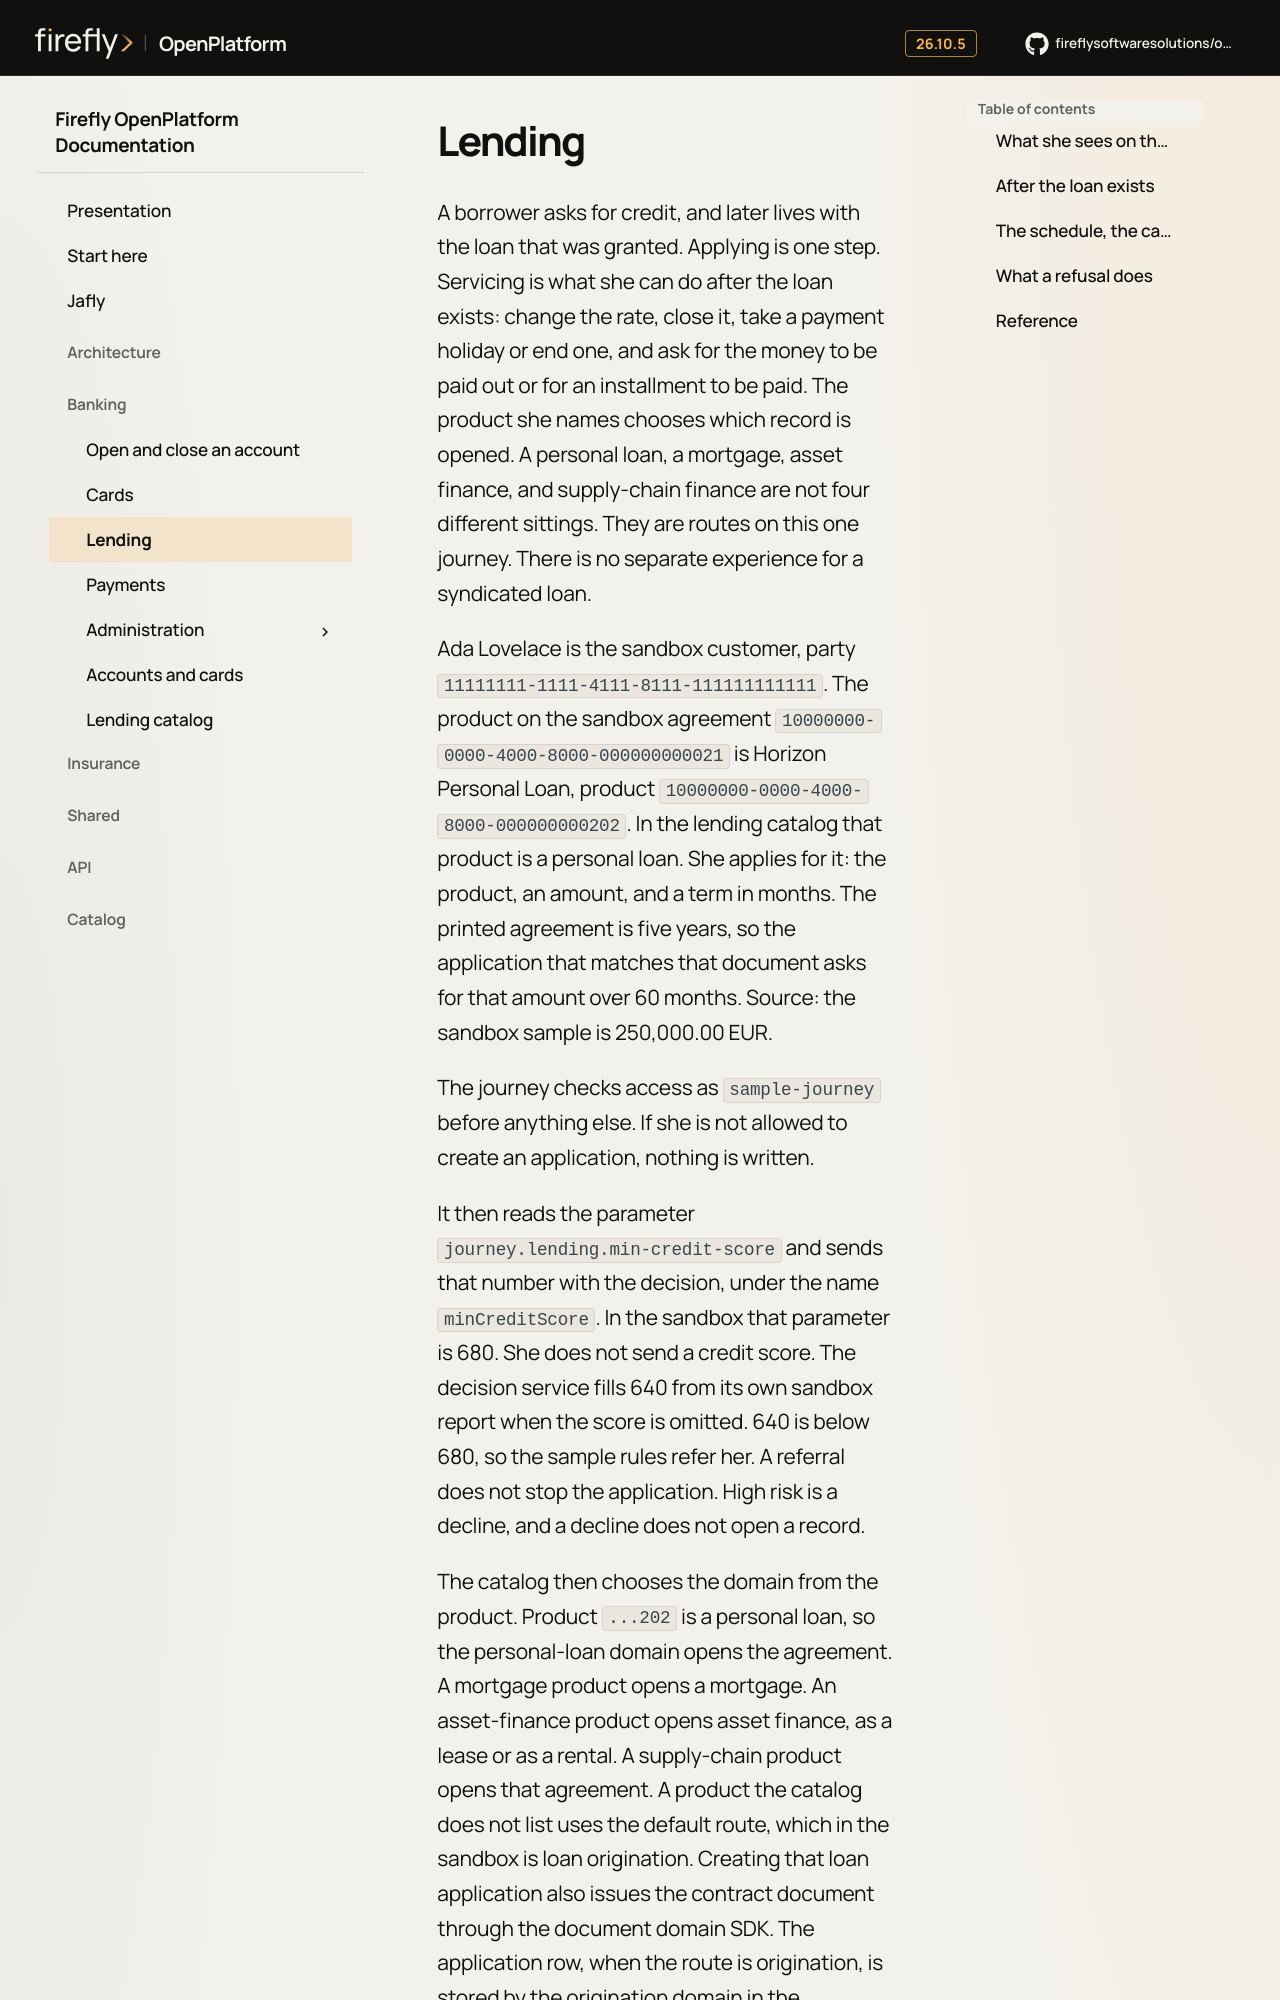

repository: firefly-oss/openplatform-docs · page: experience/public/lending/index.html · generator: mkdocs

# Lending

A borrower asks for credit, and later lives with the loan that was granted. Applying is one step. Servicing is what she can do after the loan exists: change the rate, close it, take a payment holiday or end one, and ask for the money to be paid out or for an installment to be paid. The product she names chooses which record is opened. A personal loan, a mortgage, asset finance, and supply-chain finance are not four different sittings. They are routes on this one journey. There is no separate experience for a syndicated loan.

Ada Lovelace is the sandbox customer, party `11111111-1111-4111-8111-111111111111`. The product on the sandbox agreement `10000000-0000-4000-8000-000000000021` is Horizon Personal Loan, product `10000000-0000-4000-8000-000000000202`. In the lending catalog that product is a personal loan. She applies for it: the product, an amount, and a term in months. The printed agreement is five years, so the application that matches that document asks for that amount over 60 months.
Source: the sandbox sample is 250,000.00 EUR.

The journey checks access as `sample-journey` before anything else. If she is not allowed to create an application, nothing is written.

It then reads the parameter `journey.lending.min-credit-score` and sends that number with the decision, under the name `minCreditScore`. In the sandbox that parameter is 680. She does not send a credit score. The decision service fills 640 from its own sandbox report when the score is omitted. 640 is below 680, so the sample rules refer her. A referral does not stop the application. High risk is a decline, and a decline does not open a record.
